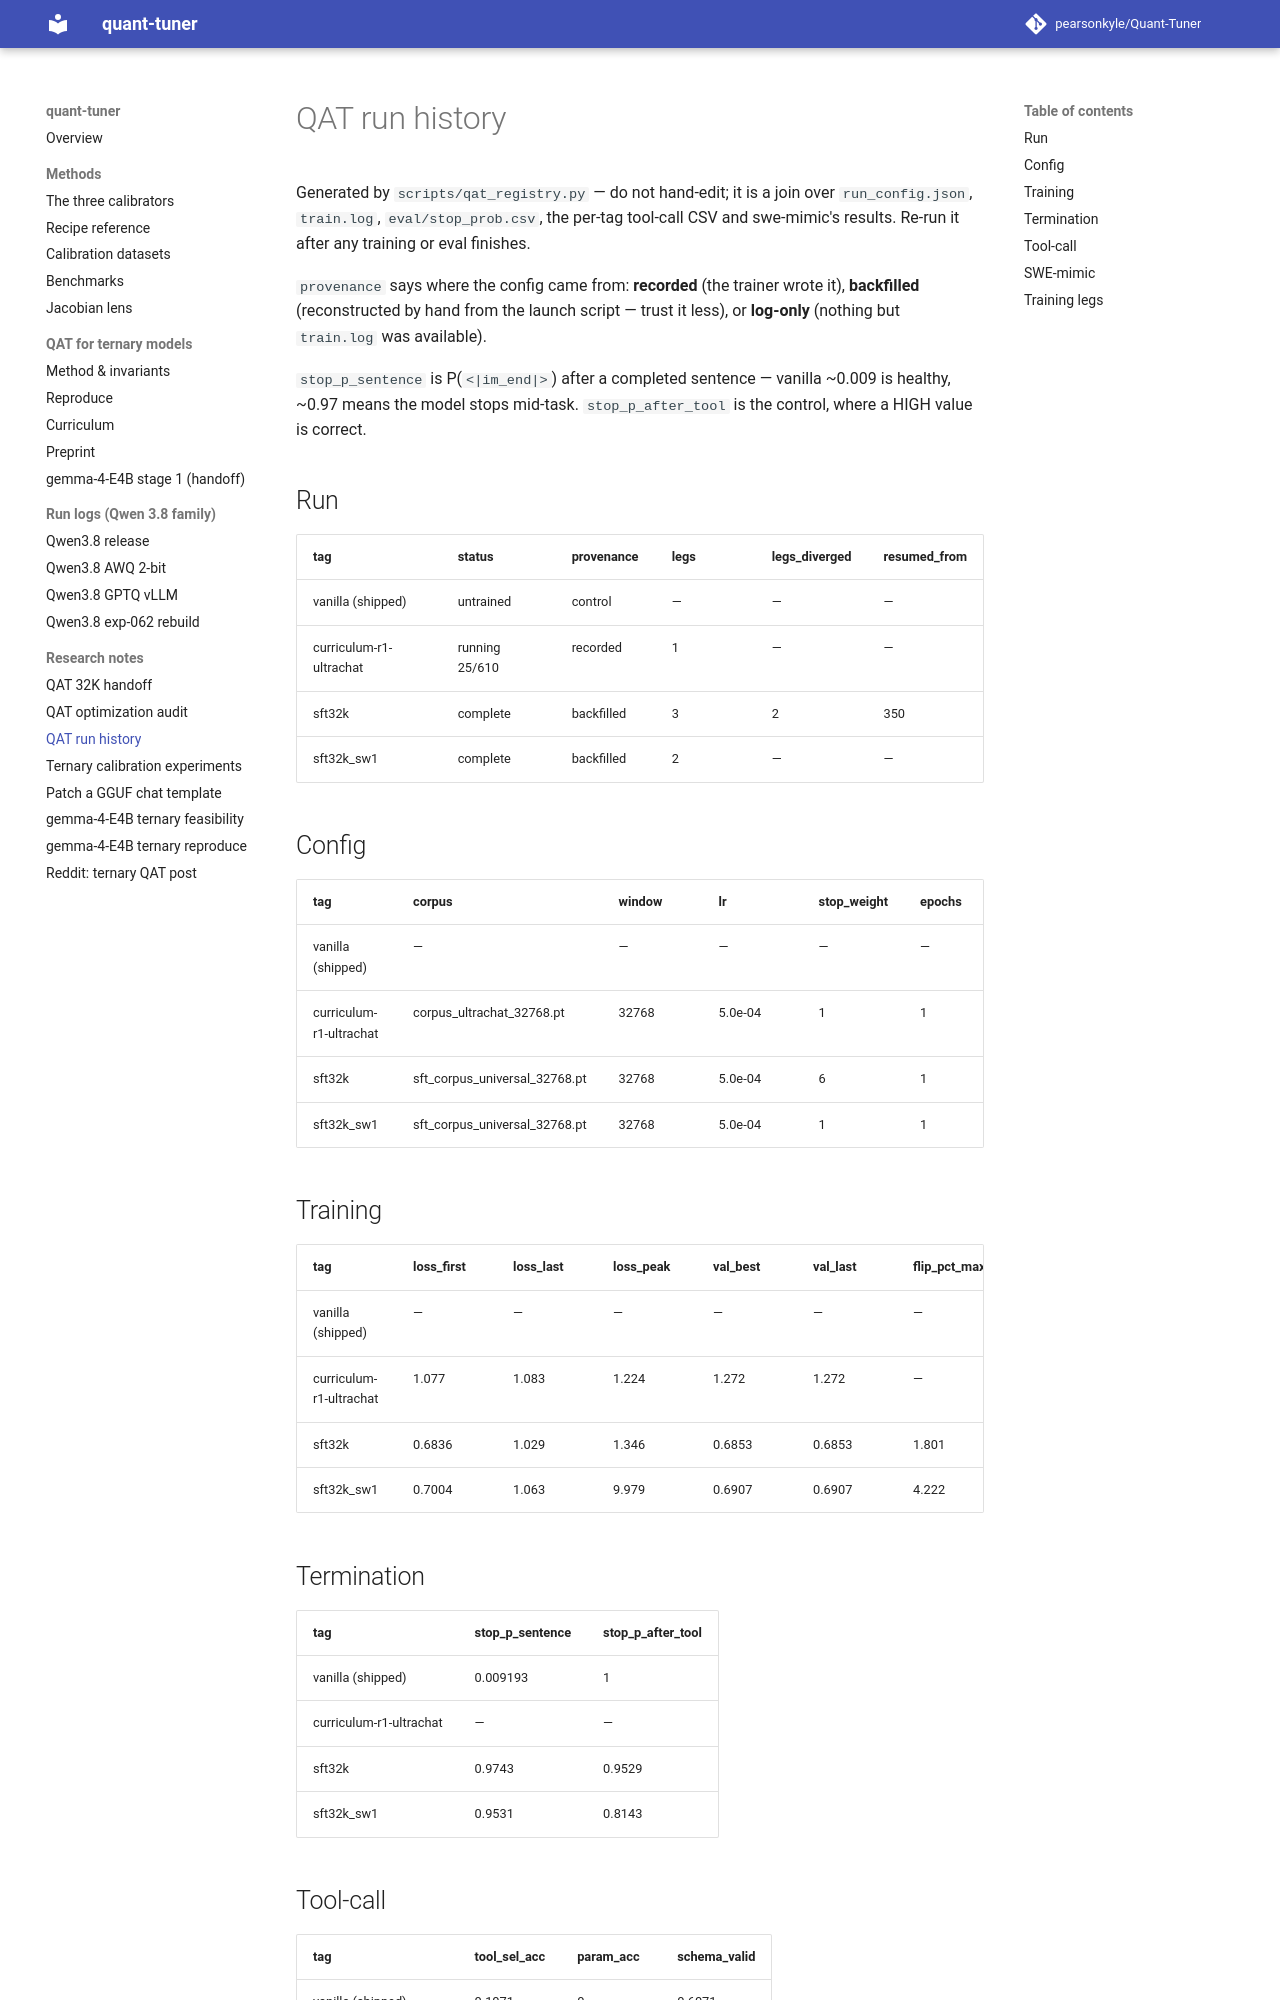

repository: pearsonkyle/Quant-Tuner · page: qat_run_history/index.html · generator: mkdocs

# QAT run history

Generated by `scripts/qat_registry.py` — do not hand-edit; it is a join over
`run_config.json`, `train.log`, `eval/stop_prob.csv`, the per-tag tool-call CSV
and swe-mimic's results. Re-run it after any training or eval finishes.

`provenance` says where the config came from: **recorded** (the trainer wrote it),
**backfilled** (reconstructed by hand from the launch script — trust it less), or
**log-only** (nothing but `train.log` was available).

`stop_p_sentence` is P(`<|im_end|>`) after a completed sentence — vanilla ~0.009 is
healthy, ~0.97 means the model stops mid-task. `stop_p_after_tool` is the control,
where a HIGH value is correct.

## Run

| tag | status | provenance | legs | legs_diverged | resumed_from |
|---|---|---|---|---|---|
| vanilla (shipped) | untrained | control | — | — | — |
| curriculum-r1-ultrachat | running 25/610 | recorded | 1 | — | — |
| sft32k | complete | backfilled | 3 | 2 | 350 |
| sft32k_sw1 | complete | backfilled | 2 | — | — |

## Config

| tag | corpus | window | lr | stop_weight | epochs | optim | matmul_precision |
|---|---|---|---|---|---|---|---|
| vanilla (shipped) | — | — | — | — | — | — | — |
| curriculum-r1-ultrachat | corpus_ultrachat_32768.pt | 32768 | 5.0e-04 | 1 | 1 | adafactor | high |
| sft32k | sft_corpus_universal_32768.pt | 32768 | 5.0e-04 | 6 | 1 | adafactor | highest |
| sft32k_sw1 | sft_corpus_universal_32768.pt | 32768 | 5.0e-04 | 1 | 1 | adafactor | highest |

## Training

| tag | loss_first | loss_last | loss_peak | val_best | val_last | flip_pct_max | s_per_step | mem_peak_gib |
|---|---|---|---|---|---|---|---|---|
| vanilla (shipped) | — | — | — | — | — | — | — | — |
| curriculum-r1-ultrachat | 1.077 | 1.083 | 1.224 | 1.272 | 1.272 | — | 46.6 | 70.6 |
| sft32k | 0.6836 | 1.029 | 1.346 | 0.6853 | 0.6853 | 1.801 | 66.4 | 70.6 |
| sft32k_sw1 | 0.7004 | 1.063 | 9.979 | 0.6907 | 0.6907 | 4.222 | 66.4 | 70.6 |
